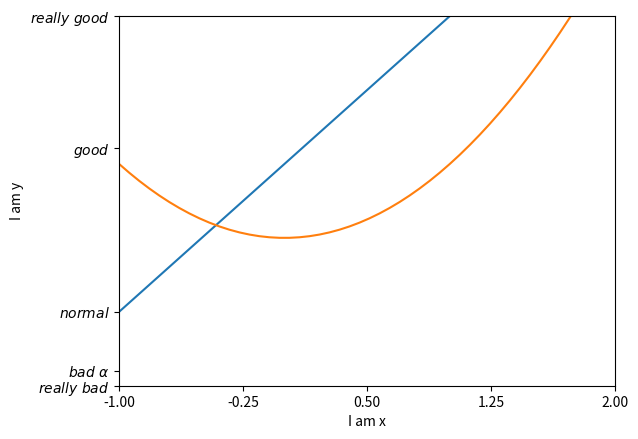

This chart was generated by the following Python code:
import matplotlib.pyplot as plt
import numpy as np

x = np.linspace(-3,3,100)

y1 = x ** 2
y2 = 2 * x + 1

plt.figure()
plt.plot(x, y2)
plt.plot(x, y1)

plt.xlim((-1,2))  # 范围
plt.ylim((-2,3))
plt.xlabel('I am x') # 标签
plt.ylabel('I am y')

new_ticks = np.linspace(-1,2,5)
plt.xticks(new_ticks)
plt.yticks([-2,-1.8,-1,1.22,3],
           [r'$really\ bad$',r'$bad\ \alpha$',
            r'$normal$',r'$good$',r'$really\ good$'])

# r'$bad\ \alpha$'   \alpha 打印数学形式的alpha




plt.show()









